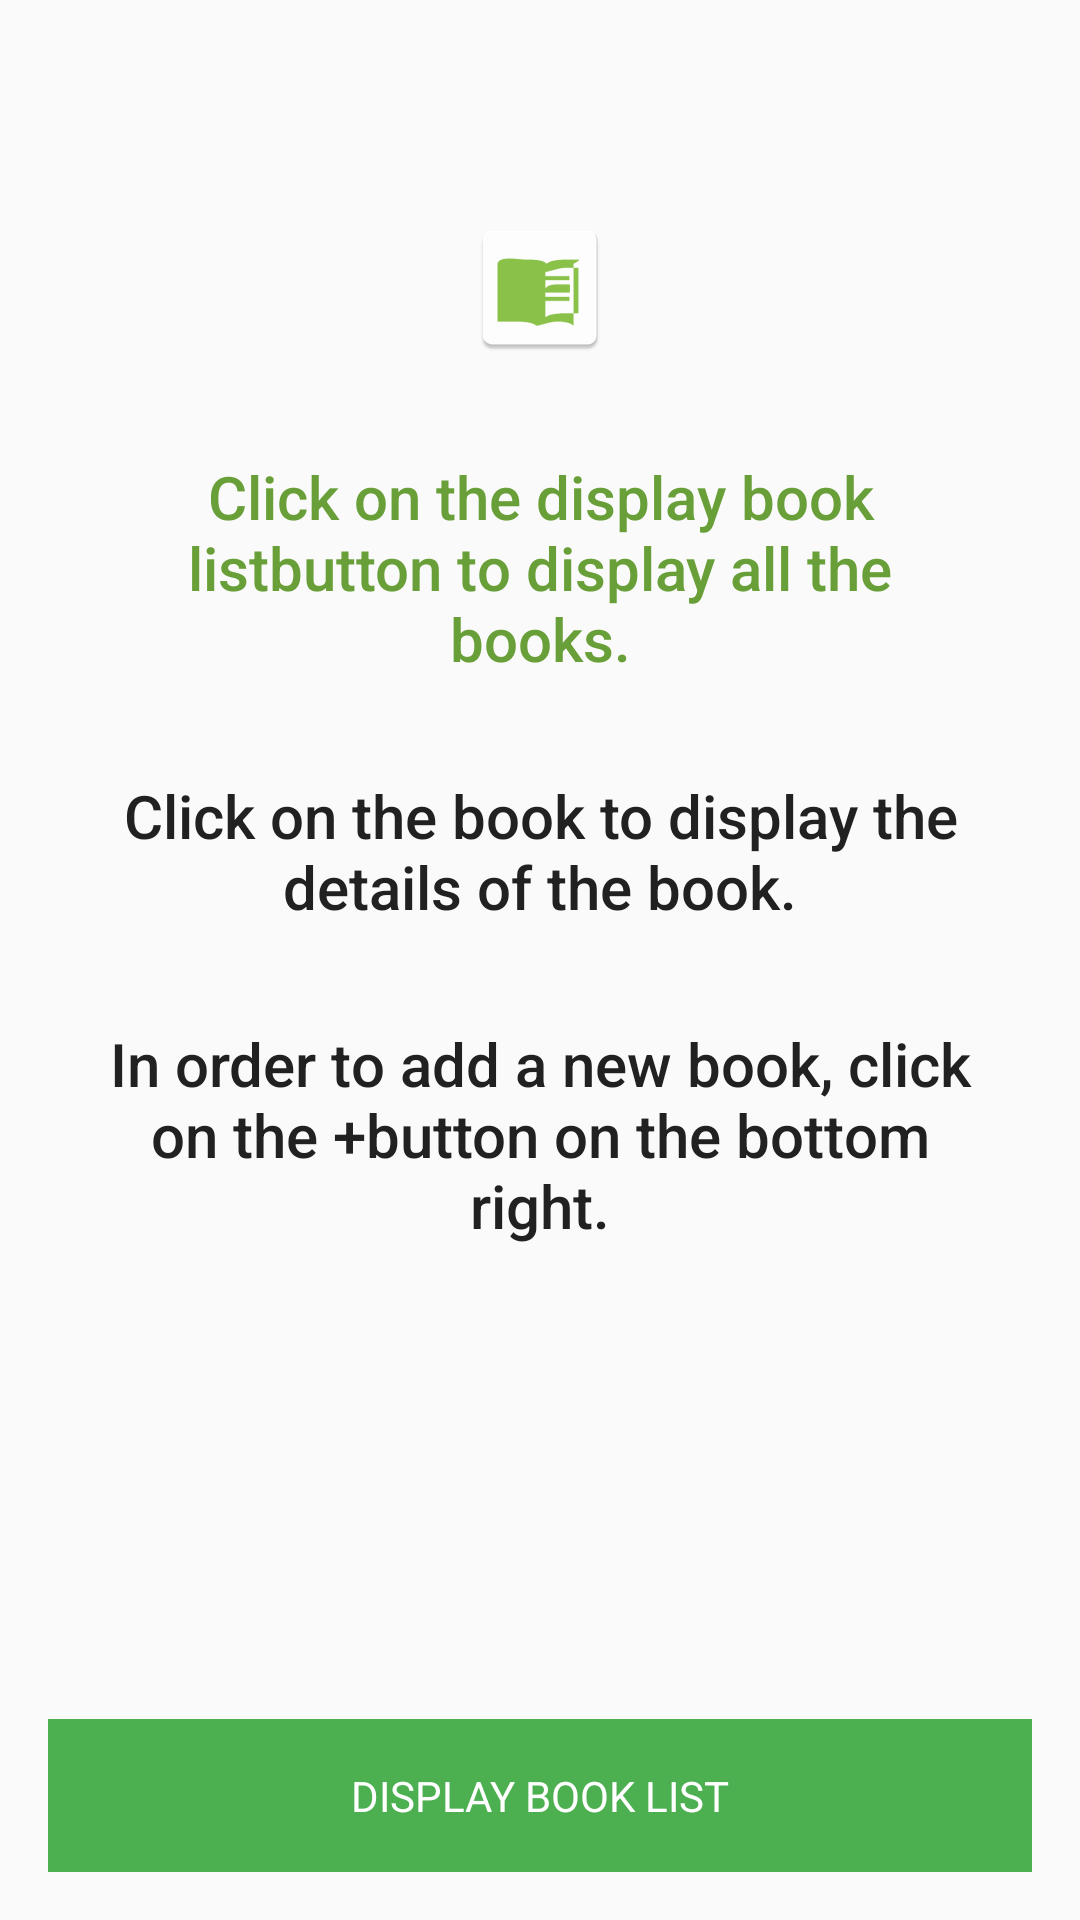

Produce the Android XML layout that renders to this screen, including the resource entries it uses.
<!-- AndroidManifest.xml: application theme AppTheme.NoActionBar -->
<!-- res/layout/instructions_fragment.xml -->
<?xml version="1.0" encoding="utf-8"?>
<layout>

    <data>
        <variable
            name="viewModel"
            type="com.mfrancetic.bookstore.BookViewModel" />
    </data>

    
    <LinearLayout xmlns:android="http://schemas.android.com/apk/res/android"
        xmlns:tools="http://schemas.android.com/tools"
        android:layout_width="match_parent"
        android:layout_height="match_parent"
        android:orientation="vertical"
        android:paddingHorizontal="@dimen/default_margin"
        android:paddingTop="?attr/actionBarSize"
        android:paddingBottom="@dimen/default_margin"
        tools:context=".screens.instructions.InstructionsFragment">

        <ImageView
            android:id="@+id/logo_instructions_screen"
            style="@style/LogoStyle"
            android:contentDescription="@string/logo_content_description" />

        <TextView
            android:id="@+id/instruction_text_view_1"
            style="@style/CenteredTextStyle"
            android:layout_gravity="center_horizontal"
            android:text="@string/display_list_of_all_books"
            android:textColor="@color/colorPrimaryDark" />

        <TextView
            android:id="@+id/instruction_text_view_2"
            style="@style/CenteredTextStyle"
            android:layout_gravity="center_horizontal"
            android:text="@string/click_on_book_details" />

        <TextView
            android:id="@+id/instruction_text_view_3"
            style="@style/CenteredTextStyle"
            android:layout_height="0dp"
            android:layout_gravity="center_horizontal"
            android:layout_weight="1"
            android:text="@string/click_on_the_button_to_add_a_book" />

        <Button
            android:id="@+id/display_book_list_button"
            android:layout_width="match_parent"
            android:onClick="@{() -> viewModel.onDisplayBookList()}"
            android:layout_height="wrap_content"
            android:text="@string/display_book_list" />

    </LinearLayout>
</layout>
<!-- resources referenced by this layout -->
<resources>
  <color name="colorPrimaryDark">#689F38</color>
  <dimen name="default_margin">16dp</dimen>
  <string name="click_on_book_details">Click on the book to display the details of the book.</string>
  <string name="click_on_the_button_to_add_a_book">In order to add a new book, click on the "+" button on the bottom right.</string>
  <string name="display_book_list">Display book list</string>
  <string name="display_list_of_all_books">Click on the "display book list" button to display all the books.</string>
  <string name="logo_content_description">App logo</string>
  <style name="CenteredTextStyle" parent="Widget.MaterialComponents.TextView">
          <item name="android:textAlignment">center</item>
          <item name="android:textColor">@color/colorTextPrimary</item>
          <item name="android:textAppearance">@style/TextAppearance.AppCompat.Title</item>
          <item name="android:padding">@dimen/default_margin</item>
          <item name="android:layout_height">wrap_content</item>
          <item name="android:layout_width">wrap_content</item>
      </style>
  <style name="LogoStyle">
          <item name="android:layout_width">wrap_content</item>
          <item name="android:layout_height">wrap_content</item>
          <item name="android:layout_gravity">center_horizontal</item>
          <item name="android:layout_margin">@dimen/default_margin</item>
          <item name="android:src">@mipmap/ic_launcher</item>
      </style>
  <style name="AppTheme.NoActionBar">
          <item name="windowActionBar">false</item>
          <item name="windowNoTitle">true</item>
      </style>
  <color name="colorTextPrimary">#212121</color>
</resources>
